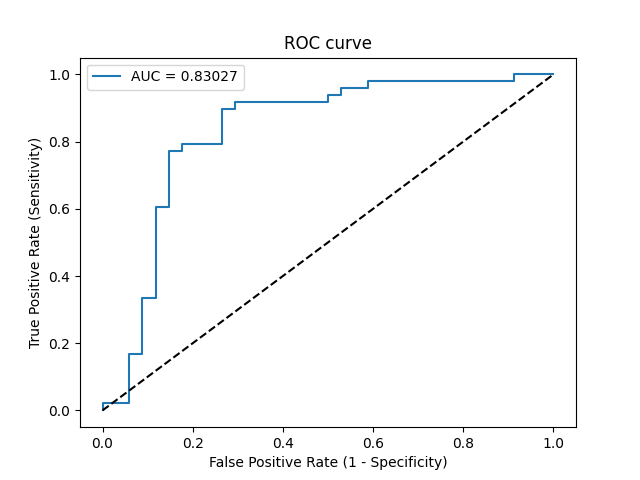

The data file committed next to this chart (first rows):
Threshold, Sensitivity, Specificity, NPV, PPV
inf, 0.0, 1.0, 0.4146, 0
0.9195, 0.02083, 1.0, 0.4198, 1.0
0.9158, 0.02083, 0.9412, 0.4051, 0.3333
0.8508, 0.1667, 0.9412, 0.4444, 0.8
0.8454, 0.1667, 0.9118, 0.4366, 0.7273
0.8195, 0.3333, 0.9118, 0.4921, 0.8421
0.8177, 0.3333, 0.8824, 0.4839, 0.8
0.7491, 0.6042, 0.8824, 0.6122, 0.8788
0.7455, 0.6042, 0.8529, 0.6042, 0.8529
0.7158, 0.7708, 0.8529, 0.725, 0.881
0.7153, 0.7708, 0.8235, 0.7179, 0.8605
0.7075, 0.7917, 0.8235, 0.7368, 0.8636
0.6931, 0.7917, 0.7353, 0.7143, 0.8085
0.6062, 0.8958, 0.7353, 0.8333, 0.8269
0.6041, 0.8958, 0.7059, 0.8276, 0.8113
0.5995, 0.9167, 0.7059, 0.8571, 0.8148
0.4954, 0.9167, 0.5, 0.8095, 0.7213
0.493, 0.9375, 0.5, 0.85, 0.7258
0.4922, 0.9375, 0.4706, 0.8421, 0.7143
0.4775, 0.9583, 0.4706, 0.8889, 0.7188
0.4149, 0.9583, 0.4118, 0.875, 0.697
0.3984, 0.9792, 0.4118, 0.9333, 0.7015
0.04856, 0.9792, 0.08824, 0.75, 0.6026
0.04748, 1.0, 0.08824, 1.0, 0.6076
0.002576, 1.0, 0.0, 0, 0.5854
